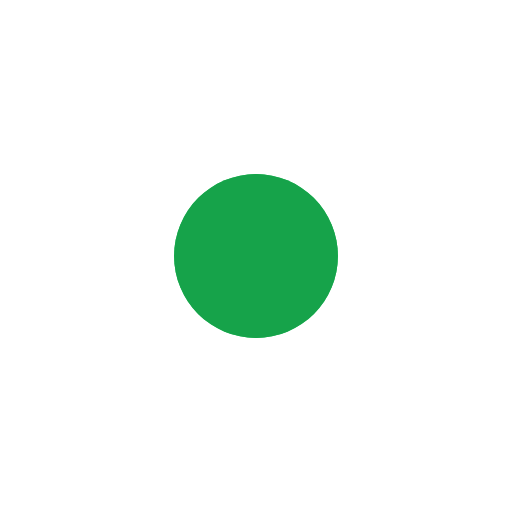
t = 0.00 s
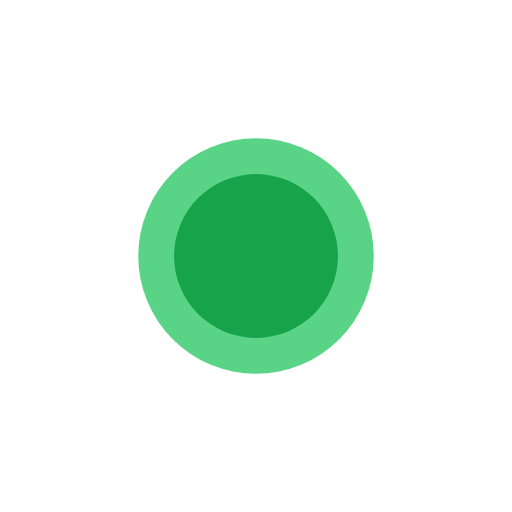
t = 0.50 s
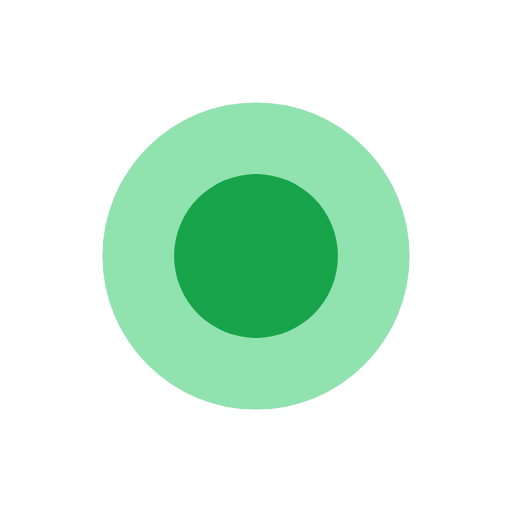
t = 1.00 s
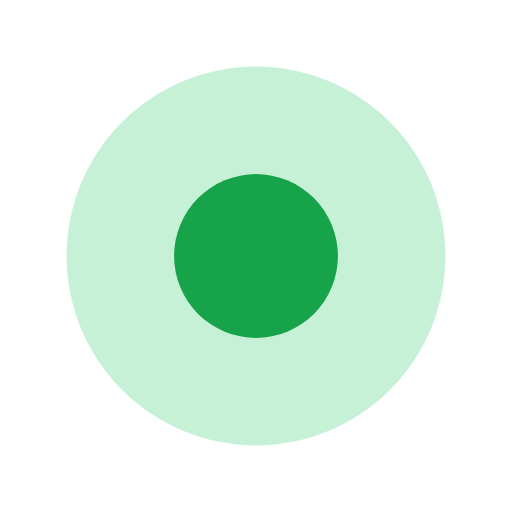
t = 1.50 s

The animated SVG that drew these frames (rendered in a browser with its animation timeline set to each time). Animation: 2 SMIL elements (animate=2); one cycle of 2.00 s, repeats indefinitely.

<svg width="50" height="50" viewBox="0 0 50 50" xmlns="http://w3.org">
  <circle cx="25" cy="25" r="8" fill="#22c55e">
    <animate attributeName="r" values="8;22" dur="2s" repeatCount="indefinite" />
    <animate attributeName="opacity" values="1;0" dur="2s" repeatCount="indefinite" />
  </circle>
  <circle cx="25" cy="25" r="8" fill="#16a34a" />
</svg>
